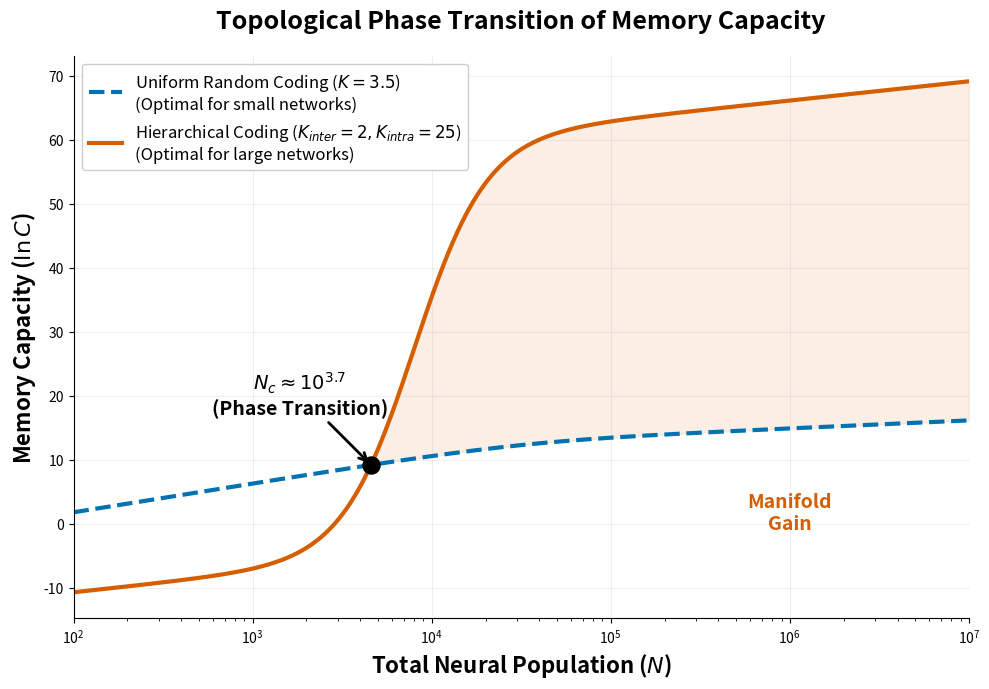

Generate this figure with matplotlib:
import numpy as np
import matplotlib.pyplot as plt

# --- 1. 参数调优 (Fine-tuning) ---
# 范围: 10^2 到 10^7
N = np.logspace(2.0, 7.0, 1000)

# 关键参数调整
M = 40  # 概念稀疏度
N_loc = 8000  # 局部模组大小 (推迟交叉点的关键：只有 N > 8000 才有资格谈分层)

# 斜率控制
K_uniform = 3.5  # 蓝线斜率 (4.5): 让它在初期增长得非常快，压制红线
K_inter = 2  # 红线基础斜率 (3): 比较慢
K_intra = 25  # 红线后期的爆发红利


# --- 2. 核心公式 ---

def calculate_uniform_capacity(n_array, m, k):
    """
    均匀分布 (Blue): 初期猛涨，后期撞墙
    """
    # 基础容量
    log_c = (k + 1) * (np.log10(n_array) - np.log10(m))

    # 拥堵饱和 (Soft Saturation)
    # 调整 saturation_start 到 4.5 (约 30,000)，让它在该处开始变平
    saturation_start = 4.5
    # 惩罚力度加大，模拟“维度灾难”的不可逾越性
    penalty = 2.5 * np.log10(1 + np.exp(3.0 * (np.log10(n_array) - saturation_start)))

    return log_c - penalty


def calculate_hierarchical_capacity(n_array, n_loc, m, k_inter, k_intra):
    """
    分层结构 (Red): 初期有沉重负担，后期线性增长
    """
    # 1. 全局寻址
    log_G = (k_inter + 1) * (np.log10(n_array) - np.log10(n_loc))

    # 2. 局部红利 (Local Gain)
    max_local_gain = (k_intra + 1) * (np.log10(n_loc) - np.log10(m))

    # 3. 结构成熟度 (Sigmoid Switch)
    # 只有当 N 接近 N_loc 时，红利才开始释放
    # steepness=5 让开关更陡峭
    center = np.log10(n_loc)
    maturity = 1 / (1 + np.exp(-5 * (np.log10(n_array) - center)))

    # 4. 基础设施税 (Infrastructure Tax) - 关键调整！
    # 在 N < N_loc 时，强制扣除容量，模拟分层的低效
    # 这个 tax 会随着 N 增大而消失
    tax = 5.0 * (1 - maturity)

    total_log_C = log_G + (max_local_gain * maturity) - tax

    return total_log_C


# 计算
y_uniform = calculate_uniform_capacity(N, M, K_uniform)
y_hierarchical = calculate_hierarchical_capacity(N, N_loc, M, K_inter, K_intra)

# 找交叉点
diff = y_hierarchical - y_uniform
try:
    cross_idx = np.where(diff > 0)[0][0]
    cross_x = N[cross_idx]
    cross_y = y_uniform[cross_idx]
    print(f"✅ 成功！交叉点发生在 N = {cross_x:.0f} (10^{np.log10(cross_x):.2f})")
except:
    print("❌ 未找到交叉点，请检查参数范围")
    cross_x, cross_y = 10 ** 4, 10

# --- 3. 绘图 (PNAS Style) ---

fig, ax = plt.subplots(figsize=(10, 7))
# 使用无衬线字体模拟 PNAS 风格 (Arial/Helvetica)
plt.rcParams['font.family'] = 'sans-serif'

# 绘图
ax.plot(N, y_uniform, label='Uniform Random Coding ($K=3.5$)\n(Optimal for small networks)',
        color='#0072B2', linewidth=3, linestyle='--')
ax.plot(N, y_hierarchical, label='Hierarchical Coding ($K_{inter}=2, K_{intra}=25$)\n(Optimal for large networks)',
        color='#D55E00', linewidth=3)

# 标记交叉点
ax.scatter([cross_x], [cross_y], color='black', s=150, zorder=10)

# 动态标注
offset_x = cross_x * 0.4  # 文字放左边一点
offset_y = cross_y + 8
ax.annotate(f'$N_c \\approx 10^{{{np.log10(cross_x):.1f}}}$\n(Phase Transition)',
            xy=(cross_x, cross_y), xytext=(offset_x, offset_y),
            arrowprops=dict(facecolor='black', arrowstyle='->', linewidth=2),
            fontsize=14, fontweight='bold', ha='center')

# 区域填充
ax.fill_between(N, y_uniform, y_hierarchical, where=(N > cross_x),
                color='#D55E00', alpha=0.1)
ax.text(10 ** 6, cross_y - 10, "Manifold\nGain", color='#D55E00', fontsize=14, fontweight='bold', ha='center')

# 坐标轴美化
ax.set_xscale('log')
ax.set_xlabel('Total Neural Population ($N$)', fontsize=16, fontweight='bold')
ax.set_ylabel('Memory Capacity ($\ln C$)', fontsize=16, fontweight='bold')
ax.set_title('Topological Phase Transition of Memory Capacity', fontsize=18, pad=20, fontweight='bold')

# 细节调整
ax.grid(True, which="major", ls="-", alpha=0.2)
ax.legend(fontsize=12, loc='upper left', framealpha=0.95)
ax.set_xlim(10 ** 2, 10 ** 7)
ax.spines['top'].set_visible(False)
ax.spines['right'].set_visible(False)

plt.tight_layout()
plt.savefig('fig2_phase_transition_final.png', dpi=300)
plt.show()